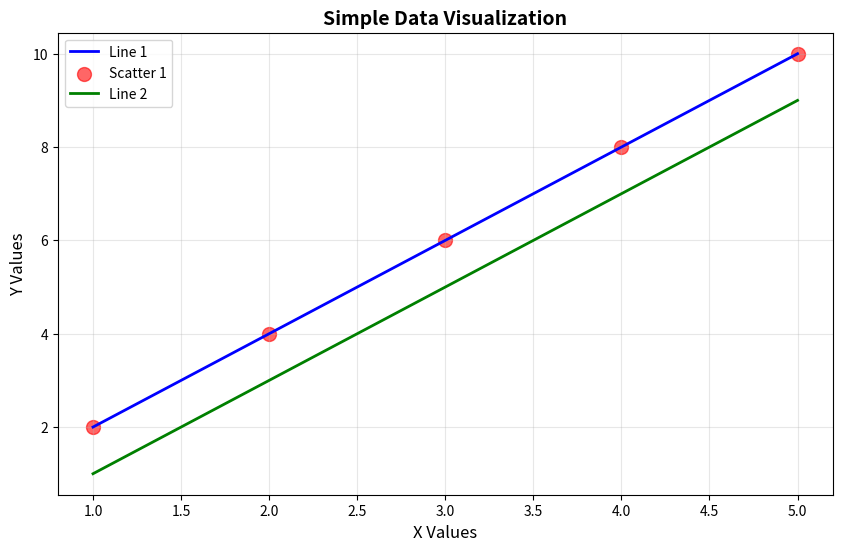

This figure's Python source:
import matplotlib.pyplot as plt

# First set of data
x1 = [1, 2, 3, 4, 5]
y1 = [2, 4, 6, 8, 10]

# Second set of data
x2 = [1, 2, 3, 4, 5]
y2 = [1, 3, 5, 7, 9]

# Create the plot
plt.figure(figsize=(10, 6))

# Plot first set as line graph
plt.plot(x1, y1, label='Line 1', color='blue', linewidth=2)

# Plot first set as scatter plot
plt.scatter(x1, y1, label='Scatter 1', color='red', s=100, alpha=0.6)

# Plot second set as line graph
plt.plot(x2, y2, label='Line 2', color='green', linewidth=2)

# Add title and axis labels
plt.title('Simple Data Visualization', fontsize=14, fontweight='bold')
plt.xlabel('X Values', fontsize=12)
plt.ylabel('Y Values', fontsize=12)

# Add legend
plt.legend()

# Add grid
plt.grid(True, alpha=0.3)

# Display the plot
plt.show()
